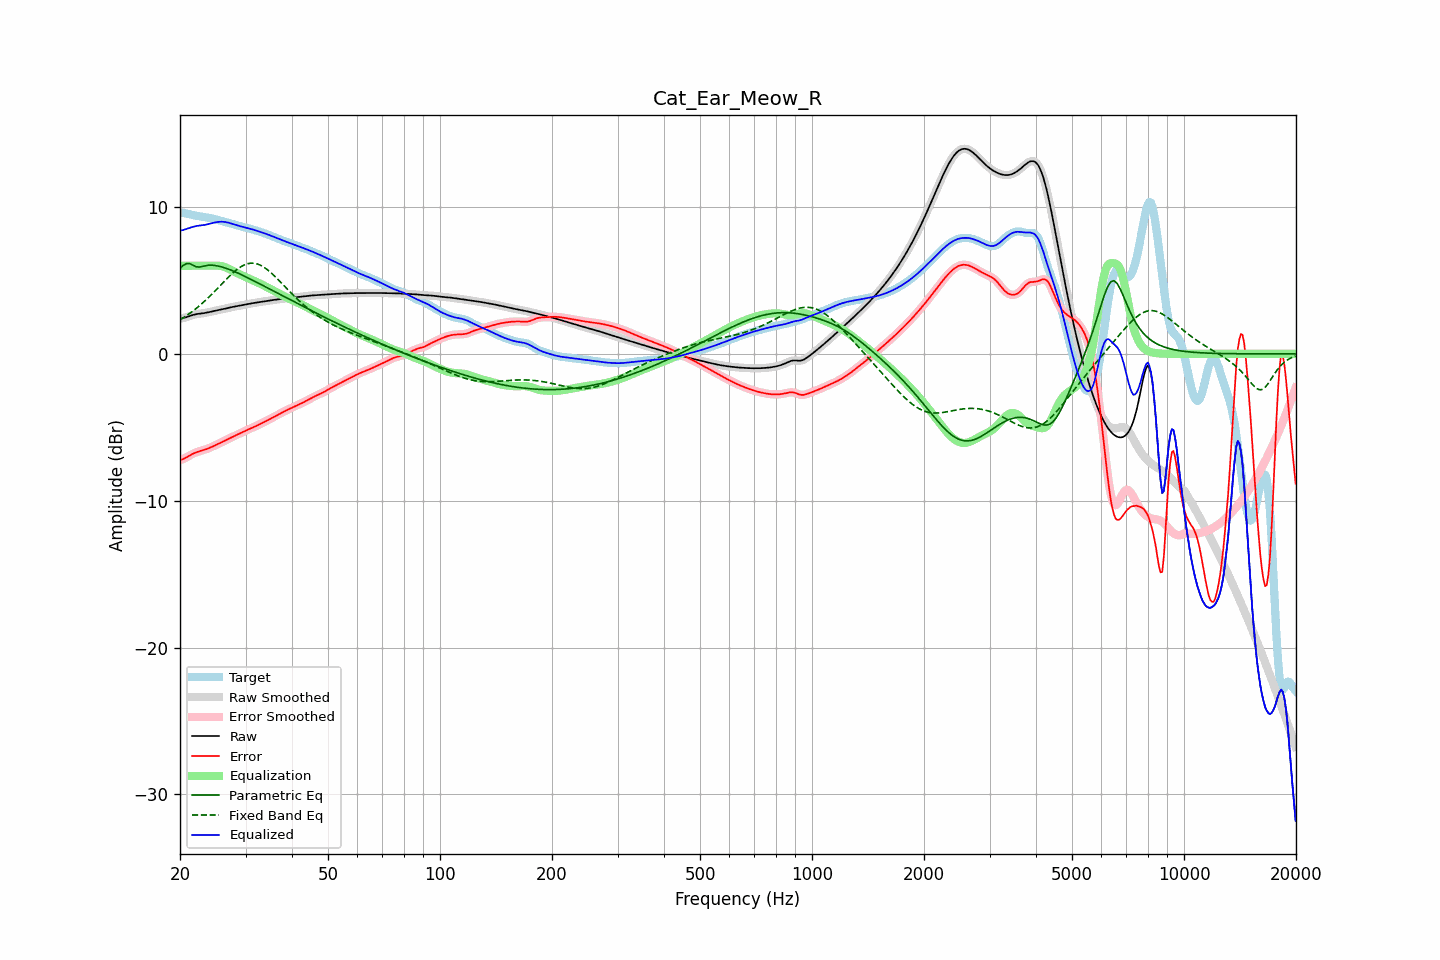

Source data for this figure (header and first rows):
frequency, raw, error, smoothed, error_smoothed, equalization, parametric_eq, fixed_band_eq, equalized_raw, equalized_smoothed, target
20.00, 2.38, -7.23, 2.38, -7.23, 6.00, 5.83, 2.31, 8.38, 8.38, 9.61
20.20, 2.41, -7.20, 2.41, -7.20, 6.00, 5.93, 2.38, 8.41, 8.41, 9.61
20.40, 2.44, -7.16, 2.44, -7.16, 6.00, 6.02, 2.45, 8.44, 8.44, 9.60
20.61, 2.47, -7.11, 2.47, -7.11, 6.00, 6.09, 2.52, 8.47, 8.47, 9.58
20.81, 2.50, -7.05, 2.50, -7.05, 6.00, 6.15, 2.60, 8.50, 8.50, 9.55
21.02, 2.54, -6.98, 2.54, -6.98, 6.00, 6.15, 2.67, 8.54, 8.54, 9.53
21.23, 2.58, -6.92, 2.58, -6.92, 6.00, 6.15, 2.75, 8.58, 8.58, 9.50
21.44, 2.62, -6.86, 2.62, -6.86, 6.00, 6.10, 2.83, 8.62, 8.62, 9.47
21.66, 2.65, -6.80, 2.65, -6.80, 6.00, 6.04, 2.91, 8.65, 8.65, 9.45
21.87, 2.68, -6.75, 2.68, -6.75, 6.00, 5.99, 3.00, 8.68, 8.68, 9.43
22.09, 2.70, -6.71, 2.70, -6.71, 6.00, 5.93, 3.09, 8.70, 8.70, 9.41
22.31, 2.72, -6.67, 2.72, -6.67, 6.00, 5.92, 3.18, 8.72, 8.72, 9.39
22.54, 2.73, -6.63, 2.73, -6.63, 6.00, 5.91, 3.27, 8.73, 8.73, 9.37
22.76, 2.75, -6.60, 2.75, -6.60, 6.00, 5.93, 3.36, 8.75, 8.75, 9.35
22.99, 2.76, -6.57, 2.76, -6.57, 6.00, 5.96, 3.46, 8.76, 8.76, 9.33
23.22, 2.78, -6.54, 2.78, -6.54, 6.00, 5.98, 3.56, 8.78, 8.78, 9.31
23.45, 2.79, -6.50, 2.79, -6.50, 6.00, 6.01, 3.66, 8.79, 8.79, 9.30
23.69, 2.82, -6.46, 2.82, -6.46, 6.00, 6.02, 3.76, 8.82, 8.82, 9.28
23.92, 2.84, -6.42, 2.84, -6.42, 6.00, 6.04, 3.87, 8.84, 8.84, 9.26
24.16, 2.87, -6.37, 2.87, -6.37, 6.00, 6.04, 3.97, 8.87, 8.87, 9.24
24.40, 2.89, -6.32, 2.89, -6.32, 6.00, 6.04, 4.08, 8.90, 8.90, 9.22
24.65, 2.92, -6.27, 2.92, -6.27, 6.01, 6.03, 4.19, 8.93, 8.93, 9.19
24.89, 2.94, -6.22, 2.94, -6.22, 6.01, 6.01, 4.31, 8.95, 8.95, 9.16
25.14, 2.97, -6.17, 2.97, -6.17, 6.01, 5.99, 4.42, 8.98, 8.98, 9.14
25.39, 2.99, -6.12, 2.99, -6.12, 6.00, 5.97, 4.53, 8.99, 8.99, 9.11
25.65, 3.01, -6.07, 3.01, -6.07, 5.99, 5.95, 4.65, 9.00, 9.00, 9.07
25.91, 3.03, -6.02, 3.03, -6.02, 5.97, 5.92, 4.76, 9.00, 9.00, 9.04
26.16, 3.05, -5.96, 3.05, -5.96, 5.94, 5.89, 4.87, 8.99, 8.99, 9.02
26.43, 3.08, -5.91, 3.08, -5.91, 5.90, 5.85, 4.99, 8.98, 8.98, 8.99
26.69, 3.10, -5.85, 3.10, -5.85, 5.86, 5.81, 5.10, 8.96, 8.96, 8.96
26.96, 3.13, -5.80, 3.13, -5.80, 5.81, 5.78, 5.21, 8.94, 8.94, 8.93
27.23, 3.16, -5.74, 3.15, -5.74, 5.75, 5.73, 5.31, 8.91, 8.91, 8.90
27.50, 3.18, -5.69, 3.18, -5.69, 5.69, 5.69, 5.42, 8.87, 8.87, 8.87
27.77, 3.20, -5.63, 3.20, -5.63, 5.64, 5.65, 5.52, 8.84, 8.84, 8.83
28.05, 3.22, -5.58, 3.22, -5.58, 5.58, 5.60, 5.62, 8.80, 8.80, 8.80
28.33, 3.24, -5.53, 3.24, -5.53, 5.53, 5.55, 5.70, 8.77, 8.77, 8.77
28.62, 3.26, -5.48, 3.26, -5.48, 5.48, 5.50, 5.79, 8.74, 8.74, 8.74
28.90, 3.28, -5.43, 3.28, -5.43, 5.43, 5.45, 5.87, 8.71, 8.71, 8.71
29.19, 3.30, -5.37, 3.30, -5.37, 5.37, 5.40, 5.94, 8.68, 8.68, 8.68
29.48, 3.33, -5.32, 3.33, -5.32, 5.32, 5.35, 6.00, 8.65, 8.65, 8.65
29.78, 3.35, -5.27, 3.35, -5.27, 5.27, 5.30, 6.06, 8.62, 8.62, 8.62
30.08, 3.37, -5.22, 3.37, -5.22, 5.22, 5.24, 6.10, 8.59, 8.59, 8.59
30.38, 3.39, -5.17, 3.39, -5.17, 5.17, 5.19, 6.14, 8.57, 8.57, 8.56
30.68, 3.41, -5.12, 3.41, -5.12, 5.13, 5.13, 6.16, 8.54, 8.54, 8.54
30.99, 3.43, -5.08, 3.43, -5.08, 5.08, 5.08, 6.17, 8.51, 8.51, 8.51
31.30, 3.45, -5.03, 3.45, -5.03, 5.03, 5.02, 6.17, 8.48, 8.48, 8.48
31.61, 3.46, -4.98, 3.46, -4.98, 4.98, 4.97, 6.17, 8.44, 8.44, 8.45
31.93, 3.48, -4.93, 3.48, -4.93, 4.93, 4.91, 6.15, 8.41, 8.41, 8.41
32.24, 3.50, -4.88, 3.50, -4.88, 4.88, 4.86, 6.12, 8.37, 8.38, 8.38
32.57, 3.51, -4.83, 3.51, -4.83, 4.83, 4.80, 6.08, 8.34, 8.34, 8.34
32.89, 3.53, -4.77, 3.53, -4.77, 4.77, 4.74, 6.04, 8.30, 8.30, 8.30
33.22, 3.55, -4.72, 3.55, -4.72, 4.72, 4.69, 5.98, 8.27, 8.27, 8.27
33.55, 3.57, -4.66, 3.57, -4.66, 4.66, 4.63, 5.92, 8.23, 8.23, 8.23
33.89, 3.59, -4.61, 3.59, -4.61, 4.61, 4.57, 5.84, 8.19, 8.19, 8.19
34.23, 3.60, -4.55, 3.60, -4.55, 4.55, 4.52, 5.76, 8.15, 8.15, 8.15
34.57, 3.62, -4.49, 3.62, -4.49, 4.49, 4.46, 5.68, 8.11, 8.11, 8.11
34.92, 3.64, -4.43, 3.64, -4.43, 4.43, 4.40, 5.58, 8.07, 8.07, 8.07
35.27, 3.65, -4.37, 3.65, -4.37, 4.37, 4.35, 5.49, 8.03, 8.03, 8.03
35.62, 3.67, -4.32, 3.67, -4.32, 4.32, 4.29, 5.38, 7.98, 7.98, 7.98
35.97, 3.68, -4.26, 3.68, -4.26, 4.26, 4.23, 5.28, 7.94, 7.94, 7.94
... 635 more rows
